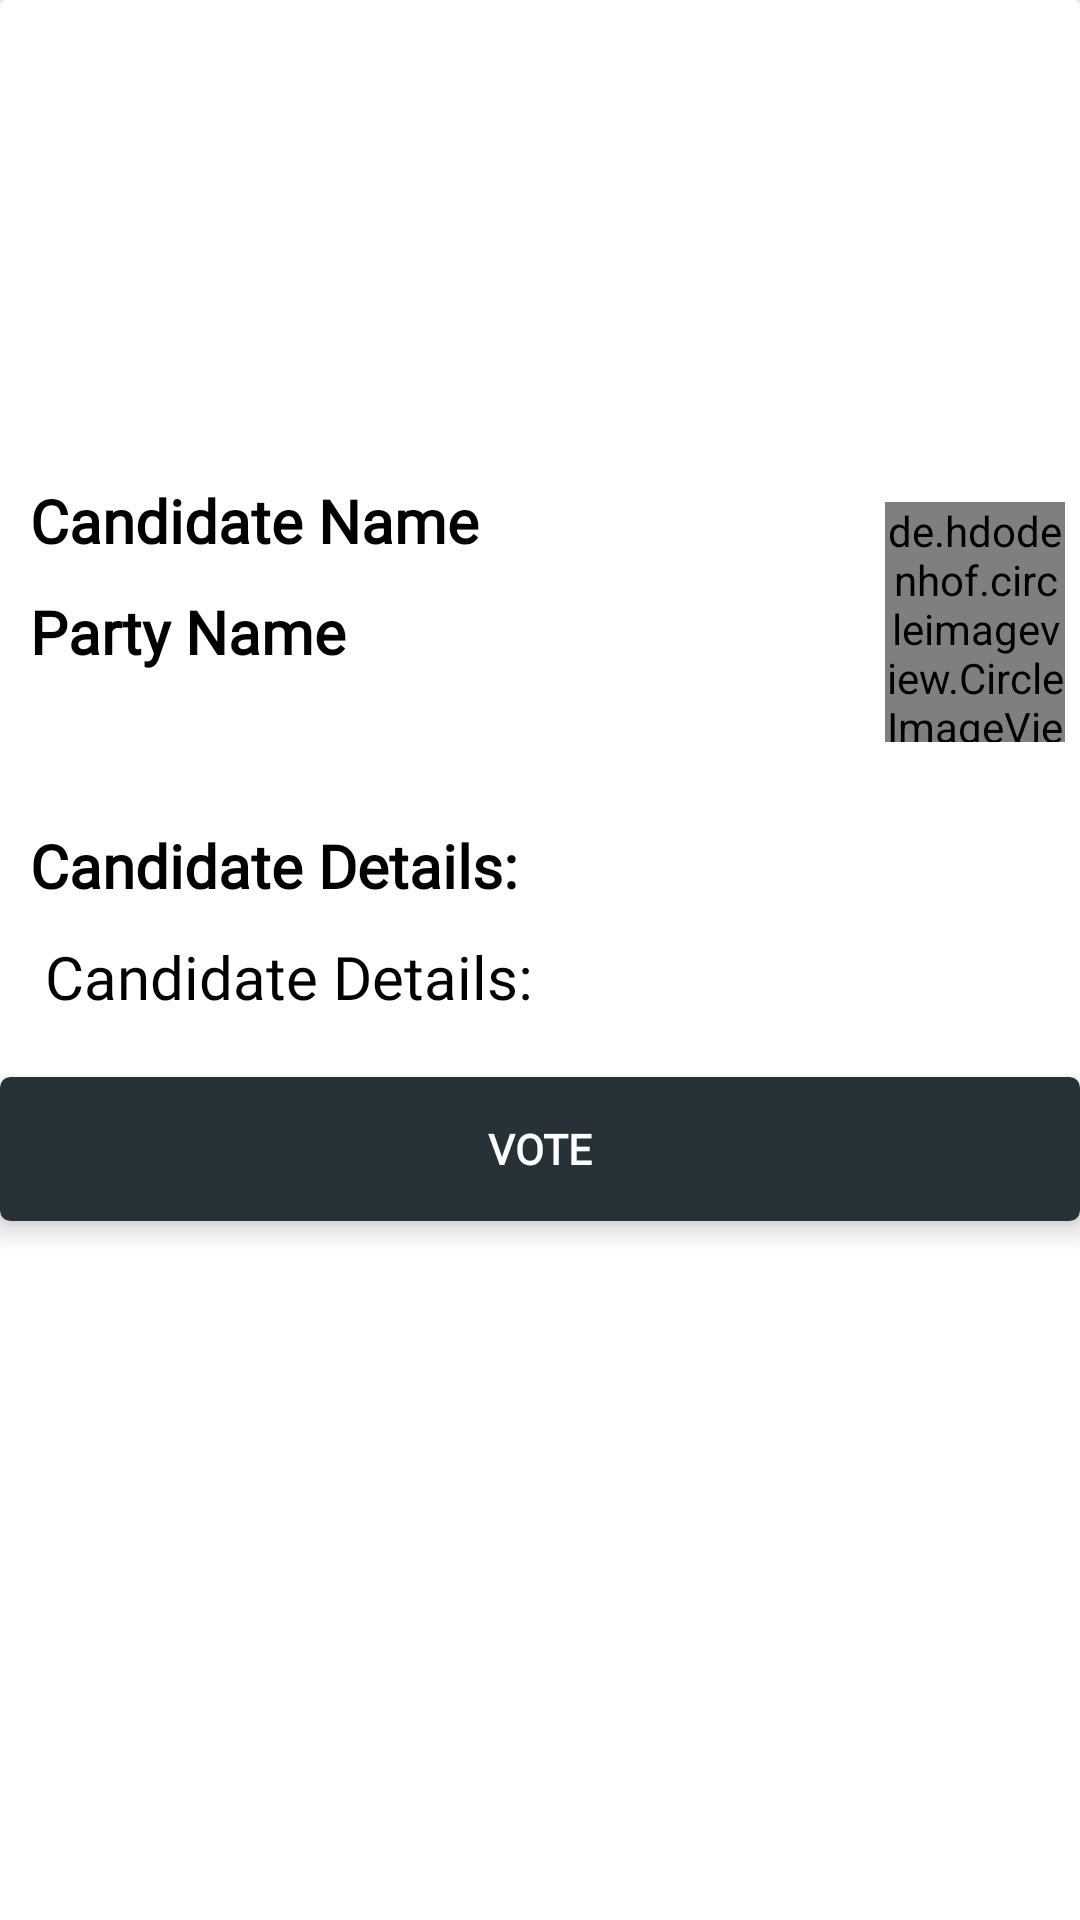

Reconstruct the res/layout file that produces this screen, plus the resources it refers to.
<!-- AndroidManifest.xml: fallback theme Theme.MaterialComponents.DayNight.NoActionBar -->
<!-- res/layout/activity_details.xml -->
<?xml version="1.0" encoding="utf-8"?>
<LinearLayout xmlns:android="http://schemas.android.com/apk/res/android"

    xmlns:tools="http://schemas.android.com/tools"
    android:layout_width="match_parent"
    android:layout_height="match_parent"
    xmlns:app="http://schemas.android.com/apk/res-auto"
    tools:context=".Details">

    <ScrollView
        android:layout_width="match_parent"
        android:layout_height="wrap_content">


    
    <LinearLayout
        android:layout_width="match_parent"
        android:layout_height="match_parent"
        android:orientation="vertical">
        
        <android.support.v7.widget.CardView
            android:layout_width="match_parent"
            android:layout_height="wrap_content"
            android:layout_marginBottom="20dp"
            app:cardElevation="5dp">
            
            <LinearLayout
                android:layout_width="match_parent"
                android:orientation="vertical"
                android:layout_height="match_parent">
                
                <ImageView
                    android:layout_width="match_parent"
                    android:layout_height="150dp"
                    android:id="@+id/detimg"
                    />

                <LinearLayout
                    android:layout_width="match_parent"
                    android:layout_height="wrap_content"
                    android:orientation="horizontal">

                    <LinearLayout
                        android:layout_width="275dp"
                        android:layout_height="125dp"
                        android:orientation="vertical"

                        >

                        <TextView
                            android:layout_width="wrap_content"
                            android:layout_height="wrap_content"
                            android:layout_marginStart="10dp"
                            android:layout_marginTop="10dp"
                            android:fontFamily="@font/montserrat_alternates"
                            android:text="Candidate Name"
                            android:textColor="#000"
                            android:id="@+id/candinamedet"
                            android:textSize="20sp"
                            android:textStyle="bold"/>

                        <TextView
                            android:layout_width="wrap_content"
                            android:layout_height="wrap_content"
                            android:text="Party Name"
                            android:layout_marginTop="10dp"
                            android:layout_marginStart="10dp"
                            android:textSize="20sp"
                            android:textStyle="bold"
                            android:textColor="#000"
                            android:id="@+id/candipartydet"
                            android:fontFamily="@font/montserrat_alternates"

                            />



                        <TextView
                            android:layout_width="wrap_content"
                            android:layout_height="wrap_content"
                            android:layout_marginTop="10dp"
                            android:layout_marginStart="10dp"
                            android:textSize="18sp"
                            android:textColor="#0000"
                            android:id="@+id/candiid"
                            android:fontFamily="@font/montserrat_alternates"
                            android:visibility="gone"
                            />



                    </LinearLayout>

                    <LinearLayout
                        android:layout_width="wrap_content"
                        android:layout_height="125dp">

                        <de.hdodenhof.circleimageview.CircleImageView
                            xmlns:app="http://schemas.android.com/apk/res-auto"
                            android:id="@+id/elec_symboldet"
                            android:layout_width="wrap_content"
                            android:layout_height="80dp"
                            android:src="@drawable/mtwoi"
                            app:civ_border_width="2dp"
                            app:civ_border_color="#000"
                            android:layout_marginEnd="5dp"
                            android:layout_gravity="center"
                            android:layout_marginStart="20dp"
                            android:layout_marginBottom="5dp"
                            />

                    </LinearLayout>

                </LinearLayout>

                <TextView
                    android:layout_width="wrap_content"
                    android:layout_height="wrap_content"
                    android:textSize="20sp"
                    android:text="Candidate Details:"
                    android:fontFamily="@font/montserrat_alternates"
                    android:layout_marginStart="10dp"
                    android:textColor="#000"
                    android:textStyle="bold"/>

                <TextView
                    android:layout_width="wrap_content"
                    android:layout_height="wrap_content"
                    android:textSize="20sp"
                    android:text="Candidate Details:"
                    android:fontFamily="@font/montserrat_alternates"
                    android:layout_marginStart="15dp"
                    android:layout_marginTop="10dp"
                    android:id="@+id/detailscandi"
                    android:textColor="#000" />

                <Button
                    android:layout_width="match_parent"
                    android:layout_height="wrap_content"
                    android:background="@drawable/roundedbutton"
                    android:textStyle="bold"
                    android:text="Vote"
                    android:id="@+id/vote"
                    android:textColor="#fff"
                    android:fontFamily="@font/montserrat_alternates"
                    android:layout_marginTop="20dp"/>


                </LinearLayout>



            


        </android.support.v7.widget.CardView>
        
    </LinearLayout>

    </ScrollView>
    

</LinearLayout>
<!-- resources referenced by this layout -->
<resources>
  <!-- drawable mtwoi: png bitmap (drawable, 23404 bytes) -->
  <!-- drawable roundedbutton (drawable-nodpi) -->
  <selector xmlns:android="http://schemas.android.com/apk/res/android" >
      <item android:state_pressed="true" >
          <shape android:shape="rectangle"  >
              <corners android:radius="3dip" />
              <stroke android:width="1dip" android:color="#37474f" />
              <gradient android:angle="-90" android:startColor="#37474f" android:endColor="#37474f"  />
          </shape>
      </item>
      <item android:state_focused="true">
          <shape android:shape="rectangle"  >
              <corners android:radius="3dip" />
              <stroke android:width="1dip" android:color="#37474f" />
              <solid android:color="#37474f"/>
          </shape>
      </item>
      <item >
          <shape android:shape="rectangle"  >
              <corners android:radius="3dip" />
              <stroke android:width="1dip" android:color="#263238" />
              <gradient android:angle="-90" android:startColor="#263238" android:endColor="#263238" />
          </shape>
      </item>
  </selector>
</resources>
